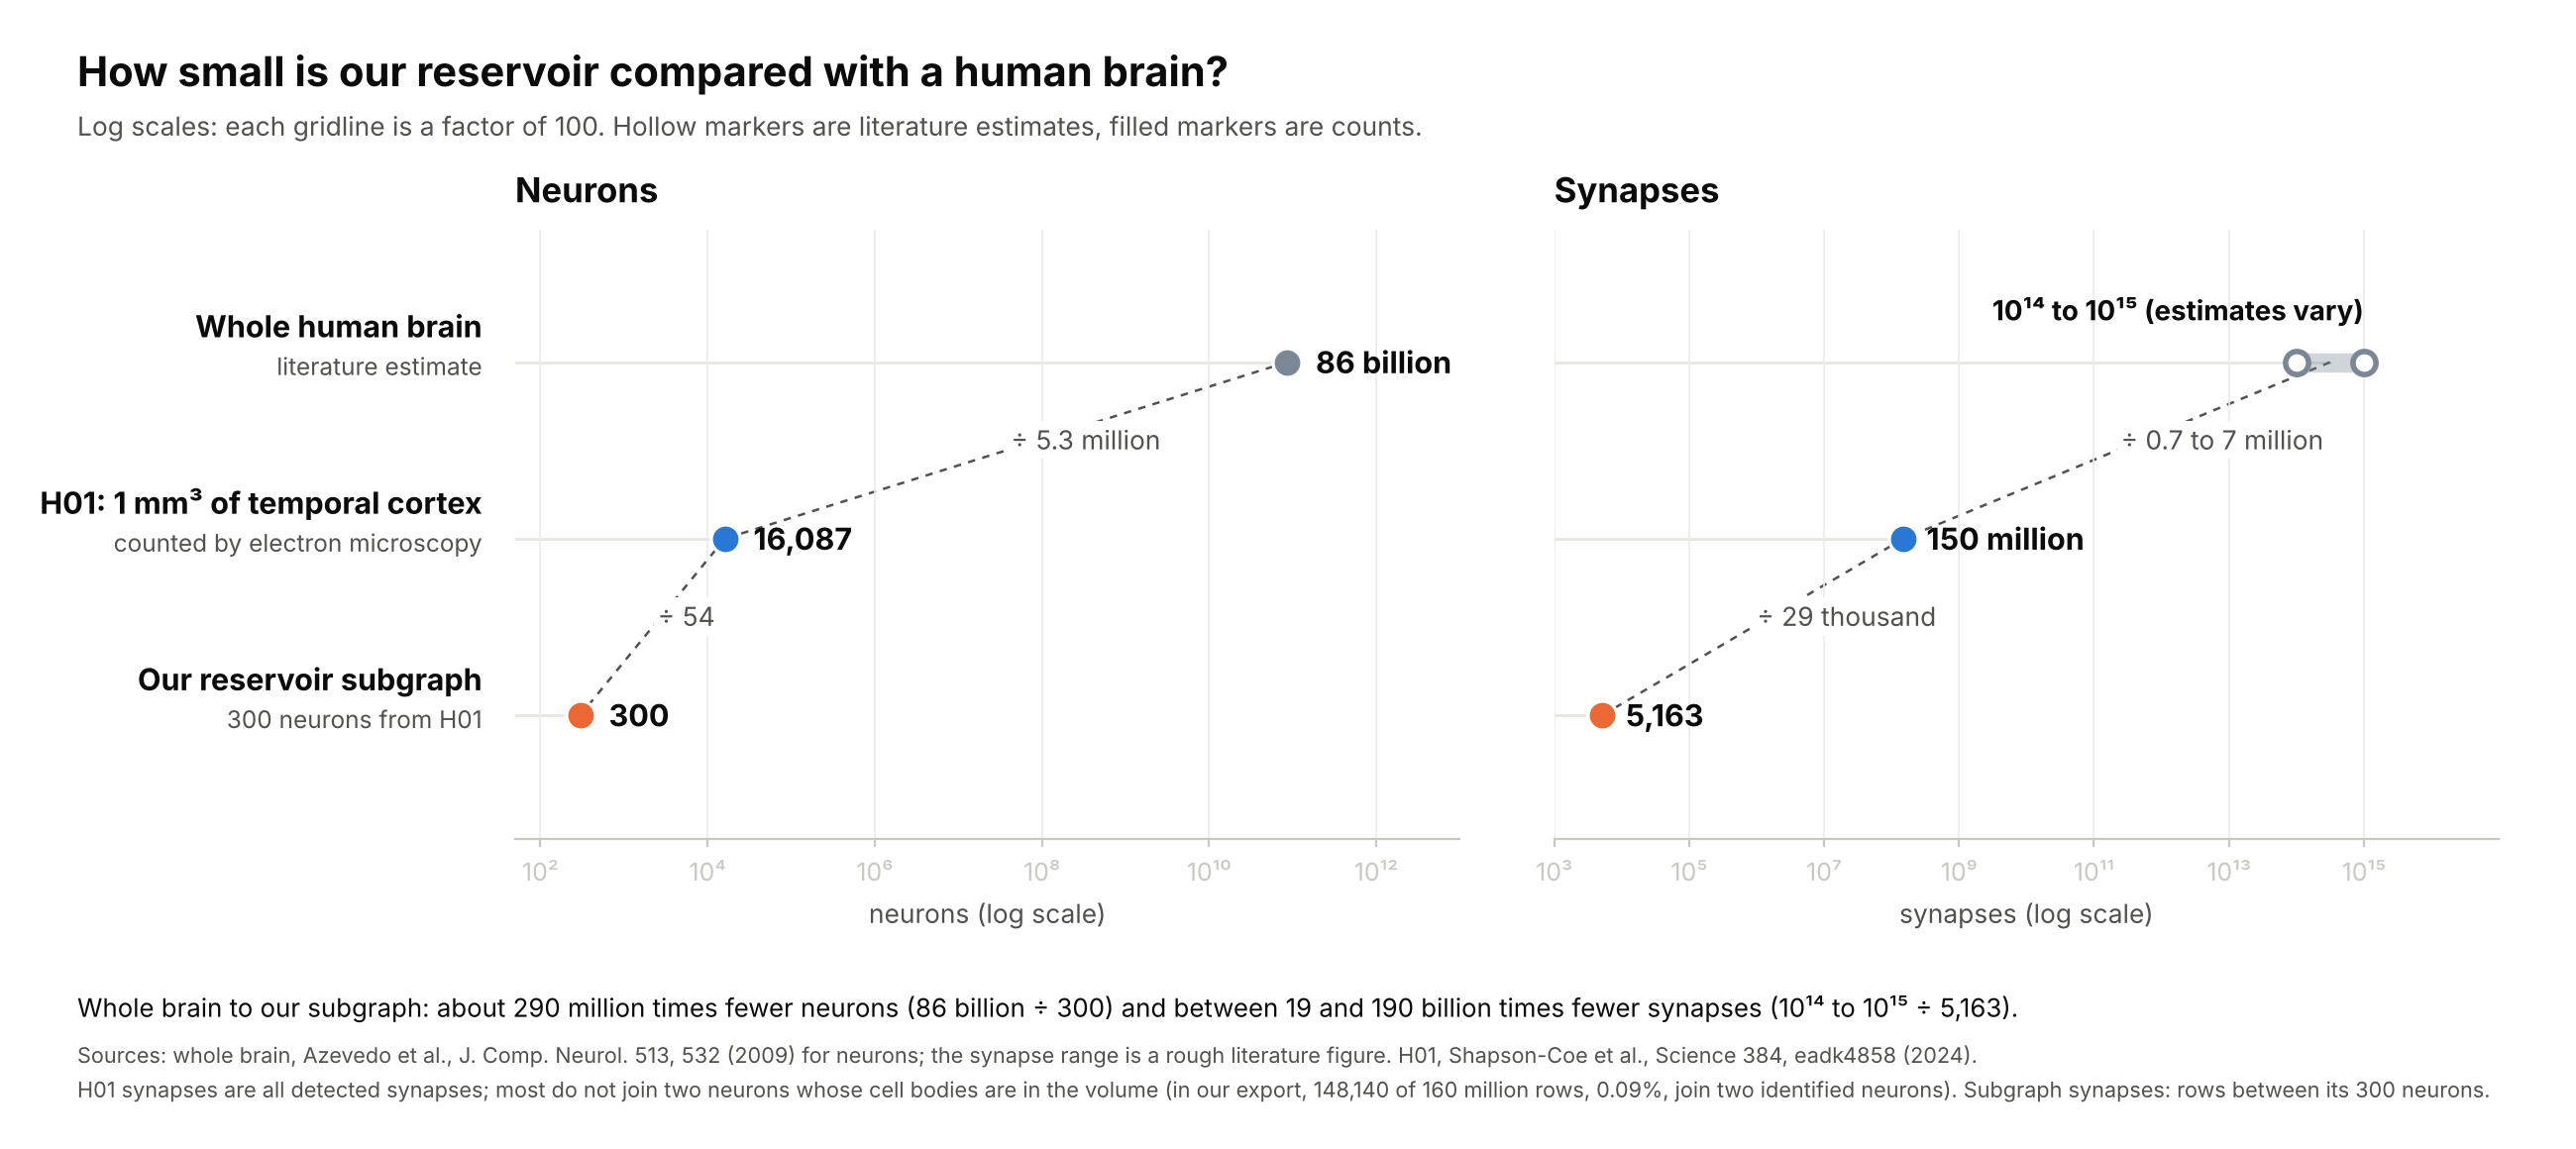

Reproduce this figure in Python.
"""Figure: size of the whole human brain network, the H01 temporal-cortex sample, and our reservoir subgraph (log scale).
Whole brain: literature estimates (about 86 billion neurons, Azevedo et al. 2009; synapses 10^14 to 10^15, estimates vary).
H01: Shapson-Coe et al., Science 384, eadk4858 (2024). Subgraph: this work (A_300_s0)."""
import os, sys
import numpy as np
import matplotlib
matplotlib.use("Agg")
import matplotlib.pyplot as plt

OUT = sys.argv[1] if len(sys.argv) > 1 else "."
BLUE, ORANGE, SLATE = "#2a78d6", "#eb6834", "#7a8794"
INK, MUTE, LINE = "#0b0b0b", "#52514e", "#c9c8c2"
SUP = str.maketrans("0123456789", "⁰¹²³⁴⁵⁶⁷⁸⁹")

# label, sublabel, neurons, synapses (value or (low, high)), colour
rows = [
    ("Whole human brain", "literature estimate", 86e9, (1e14, 1e15), SLATE),
    ("H01: 1 mm³ of temporal cortex", "counted by electron microscopy", 16087, 149871669, BLUE),
    ("Our reservoir subgraph", "300 neurons from H01", 300, 5163, ORANGE),
]
ys = [2, 1, 0]
fig, (ax1, ax2) = plt.subplots(1, 2, figsize=(13, 5.8), dpi=200, gridspec_kw=dict(wspace=0.1))
fig.patch.set_facecolor("white")


def fmt(v):
    if v >= 1e9:
        return f"{v / 1e9:.0f} billion"
    if v >= 1e6:
        return f"{v / 1e6:.0f} million"
    return f"{v:,.0f}"


def ratio_text(a, b):
    r = a / b
    if r >= 1e6:
        return f"÷ {r / 1e6:.1f} million"
    if r >= 1e4:
        return f"÷ {r / 1e3:,.0f} thousand"
    return f"÷ {r:,.0f}"


for ax, k, xl, xt, xlabel in ((ax1, 2, (50, 1e13), [1e2, 1e4, 1e6, 1e8, 1e10, 1e12], "neurons (log scale)"),
                              (ax2, 3, (1e3, 1e17), [1e3, 1e5, 1e7, 1e9, 1e11, 1e13, 1e15], "synapses (log scale)")):
    ax.set_xscale("log")
    ax.set_xlim(*xl)
    ax.set_ylim(-0.7, 2.75)
    prev = None
    for row, y in zip(rows, ys):
        v, col = row[k], row[4]
        ax.plot([xl[0], np.sqrt(v[0] * v[1]) if isinstance(v, tuple) else v], [y, y], color="#e7e6e0", lw=1, zorder=1)
        if isinstance(v, tuple):
            lo, hi = v
            ax.plot([lo, hi], [y, y], color=col, lw=7, alpha=0.35, solid_capstyle="round", zorder=2)
            ax.scatter([lo, hi], [y, y], s=70, facecolors="white", edgecolors=col, linewidths=2, zorder=3)
            ax.text(hi, y + 0.2, "10¹⁴ to 10¹⁵ (estimates vary)", va="bottom", ha="right", fontsize=10, fontweight="bold", color=INK)
            vv = np.sqrt(lo * hi)
        else:
            ax.scatter([v], [y], s=110, color=col, edgecolors="white", linewidths=1.2, zorder=3)
            ax.text(v * 2.2, y, fmt(v), va="center", fontsize=11, fontweight="bold", color=INK)
            vv = v
        if prev is not None:
            pv, py, praw = prev
            ax.plot([pv, vv], [py, y], color=MUTE, lw=0.9, ls=(0, (3, 3)), zorder=1)
            if isinstance(praw, tuple):
                txt = f"÷ {praw[0] / vv / 1e6:.1f} to {praw[1] / vv / 1e6:.0f} million"
            else:
                txt = ratio_text(pv, vv)
            ax.text(np.sqrt(pv * vv) * 1.15, (py + y) / 2 + 0.06, txt, fontsize=9.5, color=MUTE, ha="left", va="center",
                    bbox=dict(fc="white", ec="none", pad=1.2))
        prev = (vv, y, v)
    ax.set_xticks(xt)
    ax.set_xticklabels(["10" + str(int(round(np.log10(t)))).translate(SUP) for t in xt], fontsize=9, color=MUTE)
    ax.minorticks_off()
    ax.set_xlabel(xlabel, fontsize=9.5, color=MUTE)
    for s in ("top", "right", "left"):
        ax.spines[s].set_visible(False)
    ax.spines["bottom"].set_color(LINE)
    ax.tick_params(axis="x", colors=LINE, length=3)
    ax.xaxis.grid(True, color="#ecebe6", lw=0.6, zorder=0)
    ax.set_yticks([])
ax1.set_title("Neurons", loc="left", fontsize=12.5, fontweight="bold", color=INK, pad=10)
ax2.set_title("Synapses", loc="left", fontsize=12.5, fontweight="bold", color=INK, pad=10)
for row, y in zip(rows, ys):
    ax1.annotate(row[0], xy=(0, y + 0.1), xycoords=("axes fraction", "data"), xytext=(-12, 0), textcoords="offset points",
                 ha="right", va="bottom", fontsize=11, fontweight="bold", color=INK, annotation_clip=False)
    ax1.annotate(row[1], xy=(0, y + 0.06), xycoords=("axes fraction", "data"), xytext=(-12, 0), textcoords="offset points",
                 ha="right", va="top", fontsize=8.8, color=MUTE, annotation_clip=False)
fig.text(0.03, 0.925, "How small is our reservoir compared with a human brain?", fontsize=15, fontweight="bold", color=INK)
fig.text(0.03, 0.882, "Log scales: each gridline is a factor of 100. Hollow markers are literature estimates, filled markers are counts.",
         fontsize=9.5, color=MUTE)
fig.text(0.03, 0.115, "Whole brain to our subgraph: about 290 million times fewer neurons (86 billion ÷ 300) and between 19 and 190 billion "
         "times fewer synapses (10¹⁴ to 10¹⁵ ÷ 5,163).", fontsize=9.3, color=INK)
fig.text(0.03, 0.075, "Sources: whole brain, Azevedo et al., J. Comp. Neurol. 513, 532 (2009) for neurons; the synapse range is a rough literature figure. "
         "H01, Shapson-Coe et al., Science 384, eadk4858 (2024).", fontsize=7.8, color=MUTE)
fig.text(0.03, 0.045, "H01 synapses are all detected synapses; most do not join two neurons whose cell bodies are in the volume (in our export, "
         "148,140 of 160 million rows, 0.09%, join two identified neurons). Subgraph synapses: rows between its 300 neurons.",
         fontsize=7.8, color=MUTE)
fig.subplots_adjust(left=0.2, right=0.97, top=0.8, bottom=0.27)
for ext in ("png", "pdf", "svg"):
    fig.savefig(os.path.join(OUT, f"fig_scale.{ext}"), facecolor="white")
print("saved")
